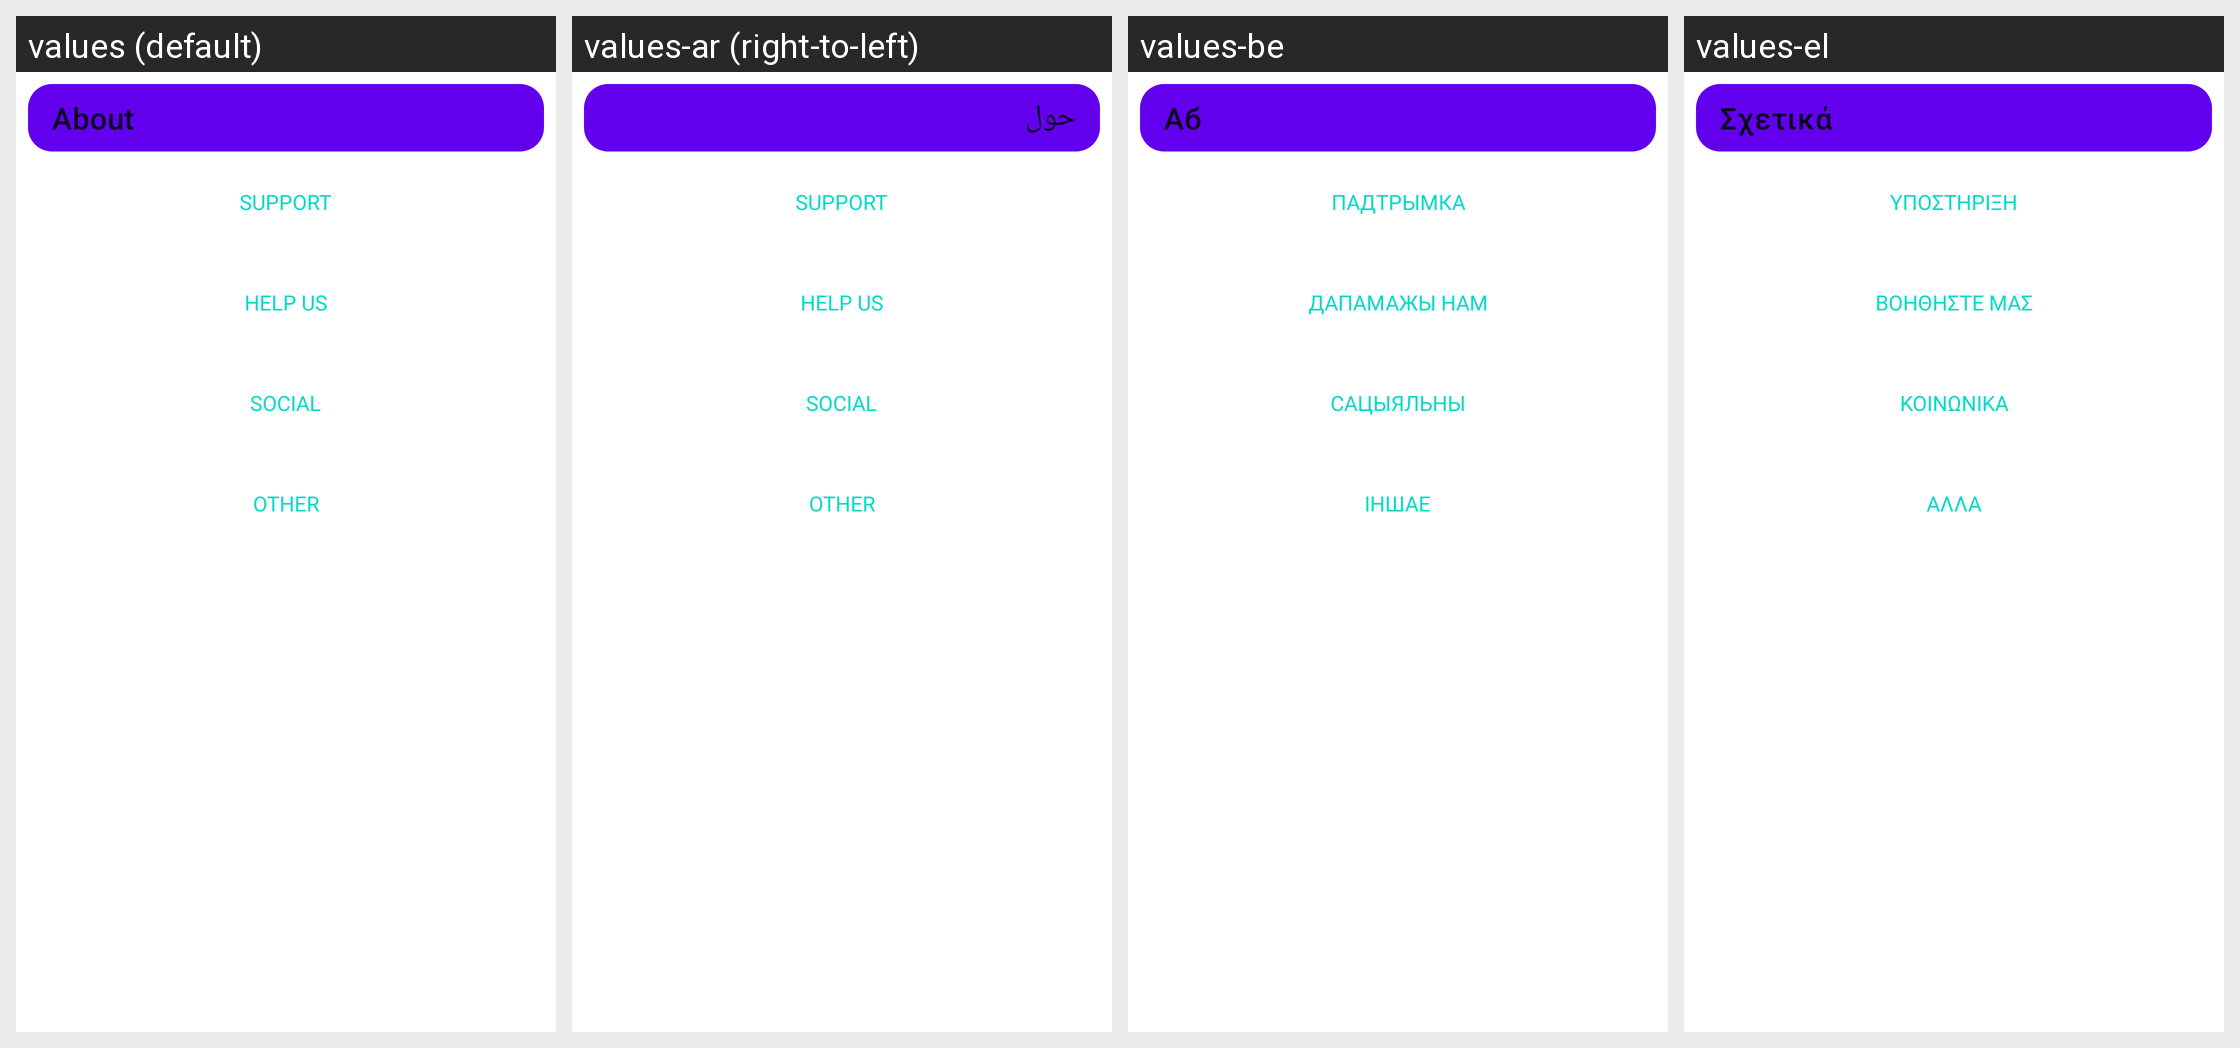

Locale-by-locale string values for the Android screen shown in this grid:
Android screen res/layout/activity_about.xml rendered under 4 locales, left to right: values (default), values-ar (right-to-left), values-be, values-el. Device: Nexus 5 (rendered at 1080×1920; each locale shown at half size, 540×960, under a caption strip naming it); theme Theme.MaterialComponents.DayNight.NoActionBar.
Other locales in the repository, not shown: values-az, values-bg, values-bn, values-br, values-bs, values-ca, values-cs, values-cy, values-da, values-de, values-eo, values-es, values-et, values-eu, values-fa, values-fi, values-fr, values-gl, values-hi-rIN, values-hr, values-hu, values-in, values-it, values-iw, values-ja, values-ko-rKR, values-lt, values-ml, values-nb-rNO, values-nl, values-pa, values-pa-rPK, values-pl, values-pt, values-pt-rBR, values-ro, values-ru, values-sk, values-sl, values-sr, values-sv, values-ta, values-th, values-tr, values-uk, values-vi, values-zh-rCN, values-zh-rHK, values-zh-rTW.
Strings drawn on this screen, with the default value and each locale's value (text and hints the layout hard-codes, and strings that could not be matched under every locale, appear in the picture but are not listed):

about
  values: About
  values-ar: حول
  values-be: Аб
  values-el: Σχετικά

support
  values: Support
  values-ar: Support
  values-be: Падтрымка
  values-el: Υποστήριξη

help_us
  values: Help us
  values-ar: Help us
  values-be: Дапамажы нам
  values-el: Βοηθήστε μας

social
  values: Social
  values-ar: Social
  values-be: Сацыяльны
  values-el: Κοινωνικά

other
  values: Other
  values-ar: Other
  values-be: Іншае
  values-el: Άλλα
